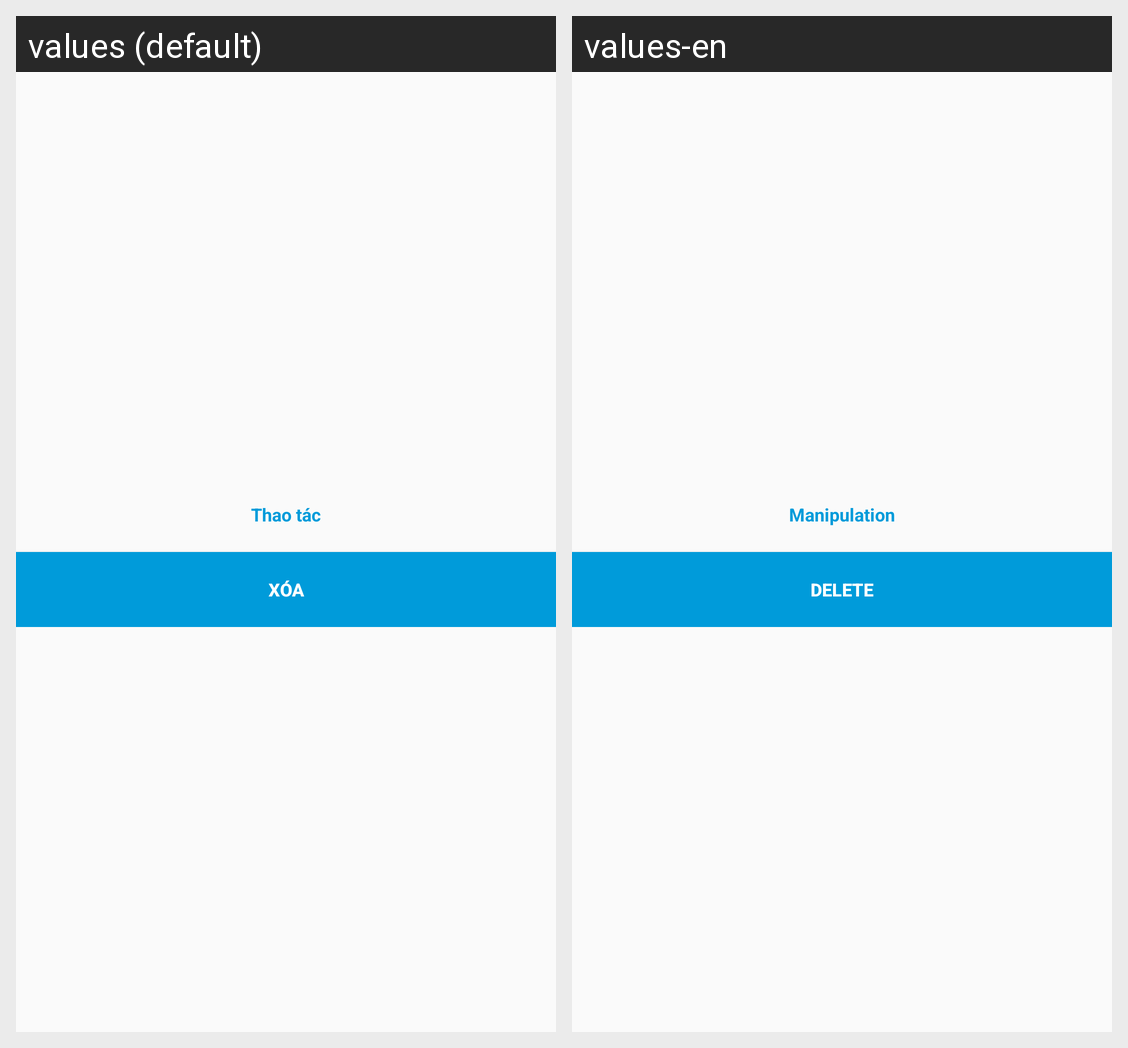

The same Android screen rendered under two of its app's locales, left to right. List the strings drawn on it with the default value and each locale's translation.
Android screen res/layout/activity_delete_photo.xml rendered under 2 locales, left to right: values (default), values-en. Device: Nexus 5 (rendered at 1080×1920; each locale shown at half size, 540×960, under a caption strip naming it); theme AppTheme.
Strings drawn on this screen, with the default value and each locale's value (text and hints the layout hard-codes, and strings that could not be matched under every locale, appear in the picture but are not listed):

srtDelete_photo
  values: Thao tác
  values-en: Manipulation

srtDelete
  values: Xóa
  values-en: Delete
